Image classification data set "datasets" (ncwillis/Computer-Vision---Hand-Gesture-Recognition on GitHub). Class labels (6): fist, ok train, peace, rad, thumbs up, wave.

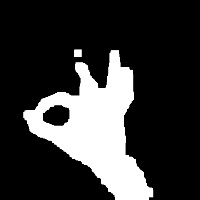
Label: ok train

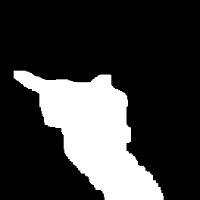
Label: rad

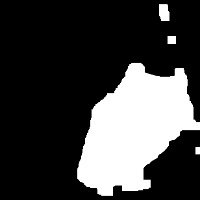
Label: fist

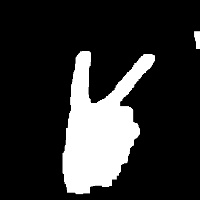
Label: peace

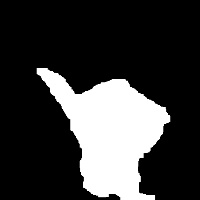
Label: thumbs up

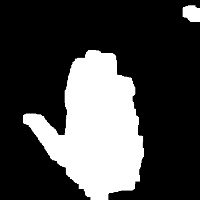
Label: wave
